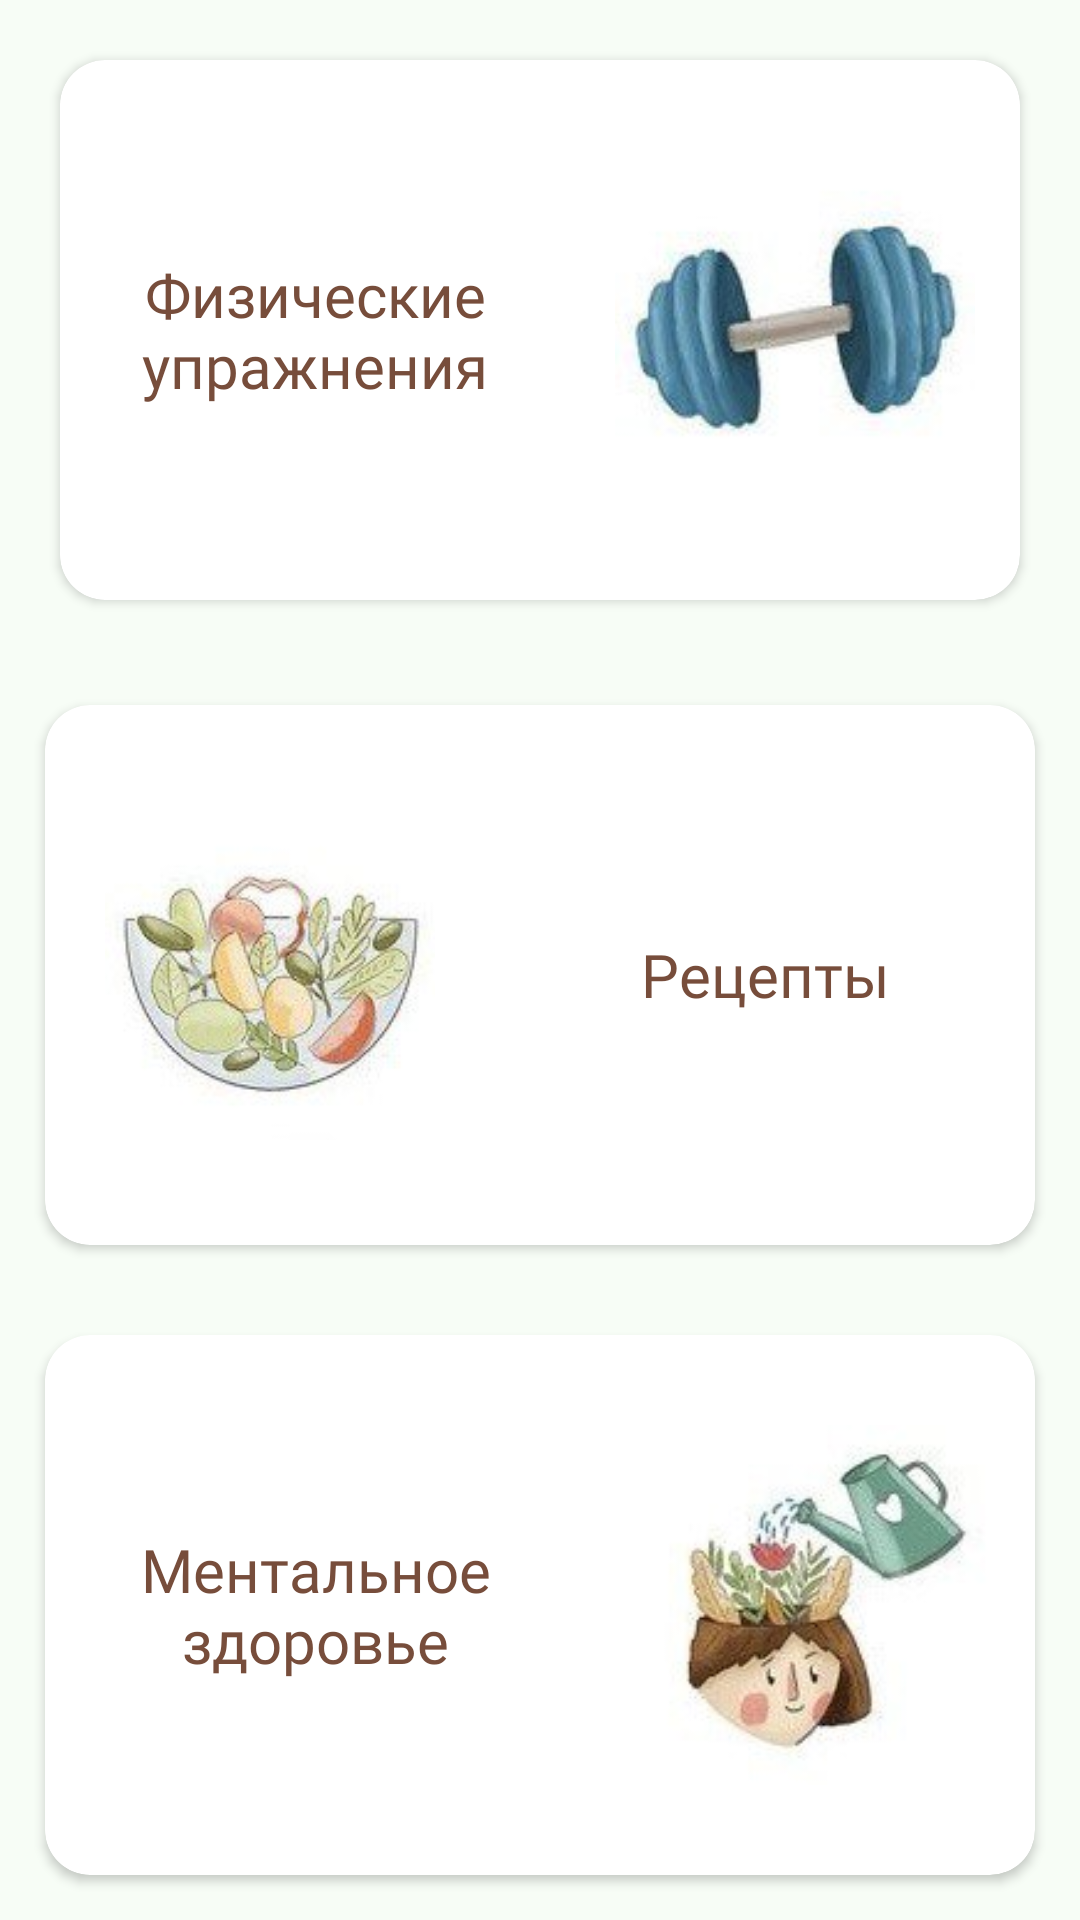

This screen was rendered from an Android layout file. Write that file and the resources it references.
<!-- AndroidManifest.xml: application theme Theme.Prototype -->
<!-- res/layout/fragment_scrolling_collections.xml -->
<?xml version="1.0" encoding="utf-8"?>
<androidx.constraintlayout.widget.ConstraintLayout
    xmlns:android="http://schemas.android.com/apk/res/android"
    xmlns:tools="http://schemas.android.com/tools"
    xmlns:app="http://schemas.android.com/apk/res-auto"
    android:layout_width="match_parent"
    android:layout_height="match_parent"
    tools:context=".ScrollingFragmentCollections"
    android:background="@color/very_light_green">

    <LinearLayout
        android:layout_width="match_parent"
        android:layout_height="match_parent"
        android:orientation="vertical">

        <androidx.cardview.widget.CardView
            android:id="@+id/card_workouts"
            android:layout_width="match_parent"
            android:layout_height="0dp"
            android:layout_weight="1"
            android:layout_margin="20dp"
            app:cardCornerRadius="15dp"
            app:cardBackgroundColor="@color/white">

            <LinearLayout
                android:layout_width="match_parent"
                android:layout_height="match_parent"
                android:orientation="horizontal">

                <TextView
                    android:layout_width="0dp"
                    android:layout_height="wrap_content"
                    android:layout_weight="1"
                    android:padding="15dp"
                    android:text="Физические упражнения"
                    style="@style/Theme.Prototype.Normal"
                    android:layout_gravity="center"
                    android:textAlignment="center"
                    android:textColor="@color/dark_brown"
                    android:textSize="20sp" />

                <ImageView
                    android:layout_width="150dp"
                    android:layout_height="150dp"
                    android:layout_gravity="center_vertical"
                    android:padding="15dp"
                    android:src="@drawable/workouts1icon" />

            </LinearLayout>

        </androidx.cardview.widget.CardView>

        <androidx.cardview.widget.CardView
            android:id="@+id/card_recipes"
            android:layout_width="match_parent"
            android:layout_height="0dp"
            android:layout_weight="1"
            android:layout_margin="15dp"
            app:cardCornerRadius="15dp"
            app:cardBackgroundColor="@color/white">

            <LinearLayout
                android:layout_width="match_parent"
                android:layout_height="match_parent"
                android:orientation="horizontal">

                <ImageView
                    android:layout_width="150dp"
                    android:layout_height="150dp"
                    android:layout_gravity="center_vertical"
                    android:padding="20dp"
                    android:src="@drawable/recipes1icon" />

                <TextView
                    android:layout_width="0dp"
                    android:layout_height="wrap_content"
                    android:layout_weight="1"
                    android:padding="15dp"
                    android:text="Рецепты"
                    style="@style/Theme.Prototype.Normal"
                    android:layout_gravity="center"
                    android:textAlignment="center"
                    android:textColor="@color/dark_brown"
                    android:textSize="20sp" />

            </LinearLayout>

        </androidx.cardview.widget.CardView>

        <androidx.cardview.widget.CardView
            android:id="@+id/card_mental_material"
            android:layout_width="match_parent"
            android:layout_height="0dp"
            android:layout_weight="1"
            android:layout_margin="15dp"
            app:cardCornerRadius="15dp"
            app:cardBackgroundColor="@color/white">

            <LinearLayout
                android:layout_width="match_parent"
                android:layout_height="match_parent"
                android:orientation="horizontal">

                <TextView
                    android:layout_width="0dp"
                    android:layout_height="wrap_content"
                    android:layout_weight="1"
                    android:padding="20dp"
                    android:text="Ментальное здоровье"
                    style="@style/Theme.Prototype.Normal"
                    android:layout_gravity="center"
                    android:textAlignment="center"
                    android:textColor="@color/dark_brown"
                    android:textSize="20sp" />

                <ImageView
                    android:layout_width="150dp"
                    android:layout_height="150dp"
                    android:layout_gravity="center_vertical"
                    android:padding="15dp"
                    android:src="@drawable/mental1icon" />

            </LinearLayout>
        </androidx.cardview.widget.CardView>

    </LinearLayout>
</androidx.constraintlayout.widget.ConstraintLayout>
<!-- resources referenced by this layout -->
<resources>
  <color name="dark_brown">#774D3B</color>
  <color name="very_light_green">#F7FDF6</color>
  <color name="white">#FFFFFFFF</color>
  <!-- drawable mental1icon: jpg bitmap (drawable, 6194 bytes) -->
  <!-- drawable recipes1icon: jpg bitmap (drawable, 6895 bytes) -->
  <!-- drawable workouts1icon: jpg bitmap (drawable, 4617 bytes) -->
  <style name="Theme.Prototype.Normal" parent="Theme.AppCompat.Light.NoActionBar">
          <item name="android:fontFamily">@font/gothic</item>
      </style>
  <style name="Theme.Prototype" parent="Theme.AppCompat.Light.NoActionBar">
          
  
  
  
  
  
  
  
  
  
  
          <item name="colorPrimary">@color/green</item>
          <item name="colorPrimaryVariant">@color/dark_blue</item>
          <item name="colorOnPrimary">@color/very_light_blue</item>
          
          <item name="colorSecondary">@color/dark_green</item>
          <item name="colorSecondaryVariant">@color/dark_green</item>
          <item name="colorOnSecondary">@color/black</item>
          
          <item name="android:statusBarColor">@color/green</item>
      </style>
  <color name="green">#74A86C</color>
  <color name="dark_blue">#090068</color>
  <color name="very_light_blue">#E0E9FF</color>
  <color name="dark_green">#42633D</color>
  <color name="black">#FF000000</color>
</resources>
